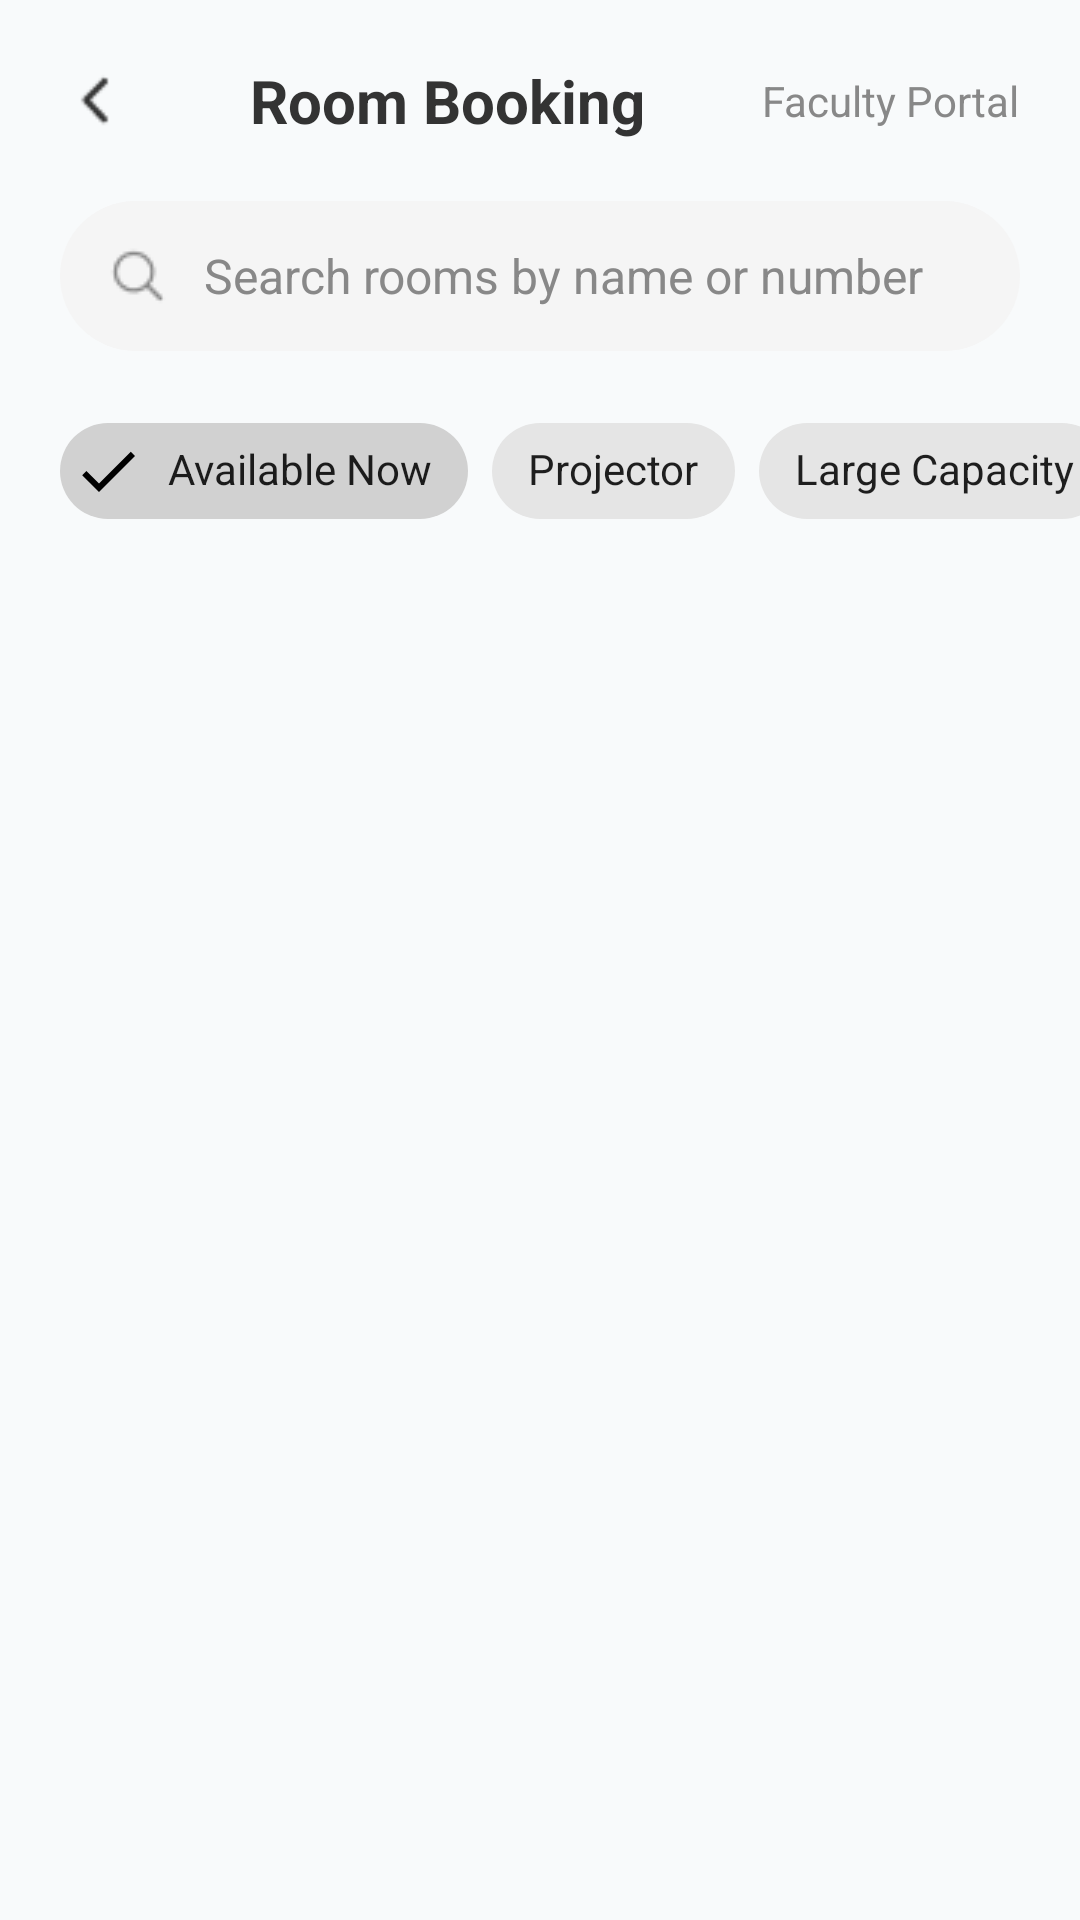

The Android layout XML behind this screen, and the referenced resources:
<!-- AndroidManifest.xml: application theme Theme.ResourceFlow -->
<!-- res/layout/activity_classroom_booking.xml -->
<?xml version="1.0" encoding="utf-8"?>
<LinearLayout xmlns:android="http://schemas.android.com/apk/res/android"
    xmlns:app="http://schemas.android.com/apk/res-auto"
    android:layout_width="match_parent"
    android:layout_height="match_parent"
    android:orientation="vertical"
    android:background="#F8FAFB">

    
    <LinearLayout
        android:layout_width="match_parent"
        android:layout_height="wrap_content"
        android:orientation="horizontal"
        android:gravity="center_vertical"
        android:padding="20dp">

        <ImageView
            android:id="@+id/btnBack"
            android:layout_width="24dp"
            android:layout_height="24dp"
            android:src="@drawable/ic_arrow_back"
            app:tint="#333"
            android:contentDescription="Back" />

        <TextView
            android:id="@+id/tvTitle"
            android:layout_width="0dp"
            android:layout_weight="1"
            android:layout_height="wrap_content"
            android:text="Room Booking"
            android:textSize="20sp"
            android:textStyle="bold"
            android:textColor="#333"
            android:gravity="center"
            android:layout_marginStart="16dp"
            android:layout_marginEnd="16dp" />

        <TextView
            android:id="@+id/tvFaculty"
            android:layout_width="wrap_content"
            android:layout_height="wrap_content"
            android:text="Faculty Portal"
            android:textSize="14sp"
            android:textColor="#888" />
    </LinearLayout>

    
    <LinearLayout
        android:layout_width="match_parent"
        android:layout_height="50dp"
        android:orientation="horizontal"
        android:background="@drawable/rounded_search_bg"
        android:layout_marginHorizontal="20dp"
        android:layout_marginBottom="16dp"
        android:gravity="center_vertical"
        android:paddingHorizontal="16dp">

        <ImageView
            android:id="@+id/ivSearchIcon"
            android:layout_width="20dp"
            android:layout_height="20dp"
            android:src="@drawable/ic_search"
            app:tint="#888"
            android:contentDescription="Search" />

        <EditText
            android:id="@+id/etSearch"
            android:layout_width="0dp"
            android:layout_weight="1"
            android:layout_height="match_parent"
            android:minHeight="48dp"
            android:background="@null"
            android:hint="Search rooms by name or number"
            android:textColorHint="#888"
            android:textColor="#333"
            android:textSize="16sp"
            android:paddingVertical="8dp"
            android:layout_marginStart="12dp"
            android:inputType="text" />
    </LinearLayout>

    
    <HorizontalScrollView
        android:id="@+id/hsvCategories"
        android:layout_width="match_parent"
        android:layout_height="wrap_content"
        android:scrollbars="none"
        android:layout_marginBottom="20dp">

        <com.google.android.material.chip.ChipGroup
            android:id="@+id/chipGroupCategories"
            android:layout_width="wrap_content"
            android:layout_height="wrap_content"
            android:paddingHorizontal="20dp"
            app:singleSelection="true"
            app:selectionRequired="false">

            
            <com.google.android.material.chip.Chip
                android:id="@+id/chipAll"
                style="@style/Widget.ResourceFlow.Chip.Filter"
                android:layout_width="wrap_content"
                android:layout_height="wrap_content"
                android:minWidth="48dp"
                android:minHeight="48dp"
                android:text="Available Now"
                android:checked="true" />

            <com.google.android.material.chip.Chip
                android:id="@+id/chipProjector"
                style="@style/Widget.ResourceFlow.Chip.Filter"
                android:layout_width="wrap_content"
                android:layout_height="wrap_content"
                android:minWidth="48dp"
                android:minHeight="48dp"
                android:text="Projector" />



            <com.google.android.material.chip.Chip
                android:id="@+id/chipLargeCapacity"
                style="@style/Widget.ResourceFlow.Chip.Filter"
                android:layout_width="wrap_content"
                android:layout_height="wrap_content"
                android:minWidth="48dp"
                android:minHeight="48dp"
                android:text="Large Capacity" />

        </com.google.android.material.chip.ChipGroup>
    </HorizontalScrollView>

    
    <androidx.recyclerview.widget.RecyclerView
        android:id="@+id/rvClassrooms"
        android:layout_width="match_parent"
        android:layout_height="0dp"
        android:layout_weight="1"
        android:paddingHorizontal="20dp"
        android:clipToPadding="false" />

</LinearLayout>
<!-- resources referenced by this layout -->
<resources>
  <!-- drawable ic_arrow_back: png bitmap (drawable, 376 bytes) -->
  <!-- drawable ic_search: png bitmap (drawable, 496 bytes) -->
  <!-- drawable rounded_search_bg (drawable) -->
  <?xml version="1.0" encoding="utf-8"?>
  <shape xmlns:android="http://schemas.android.com/apk/res/android"
      android:shape="rectangle">
      
      <solid android:color="#F5F5F5"/>
      
      <corners android:radius="25dp"/>
  </shape>
  <style name="Widget.ResourceFlow.Chip.Filter" parent="Widget.MaterialComponents.Chip.Filter">
          
          <item name="android:textAppearance">@style/TextAppearance.MaterialComponents.Chip</item>
      </style>
  <style name="Theme.ResourceFlow" parent="Theme.MaterialComponents.DayNight.NoActionBar">
          
          <item name="chipStyle">@style/Widget.ResourceFlow.Chip.Filter</item>
      </style>
</resources>
